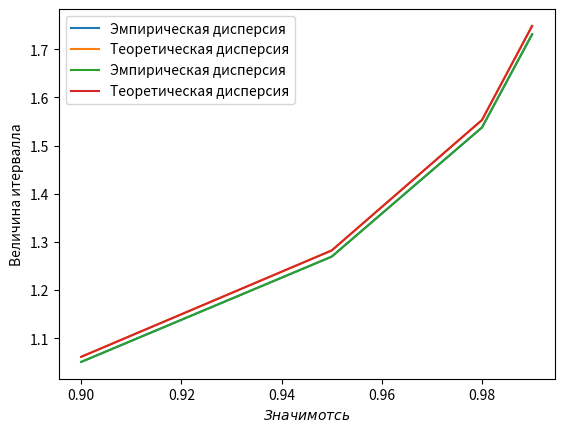

Write the Python code that produced this figure.
import numpy as np
import matplotlib.pyplot as plt
import scipy.stats as sts
import scipy.integrate as integr

def random_numbers_sample(n, a, b):
    randomiser = sts.uniform()
    randoms = randomiser.rvs(size=n)
    X = []
    for i in range(n):
        x = randoms[i] * (b - a) + a
        X.append(x)
    Y = []
    for i in range(n):
        y = np.exp(X[i])
        Y.append(y)
    return Y


A = 1.0
B = 2.0
y0 = 3.0
N = 20

Y = random_numbers_sample(N, A, B)

e_M = sum(Y) / N
print("e_M=", e_M)

e_D = 0.0
for i in range(N):
    e_D += (Y[i]-e_M)**2
e_D = e_D / (N-1)
print("e_D=", e_D)

#n - 1 = 19
gammas = [0.9, 0.95, 0.98, 0.99]
t_rv = sts.t(19)
arr = t_rv.rvs(1000000)
ts = []
for i in gammas:
    tmp = sts.mstats.mquantiles(arr, prob=[1 - (1 - i) / 2])
    ts.append(tmp[0])

intervals = []
for i in ts:
    intervals.append((e_M - np.sqrt(e_D) * i / np.sqrt(N - 1), e_M + np.sqrt(e_D) * i / np.sqrt(N - 1)))

print(intervals)

lens = [i[1] - i[0] for i in intervals]
plt.plot(gammas, lens, label ="Эмпирическая дисперсия")
plt.xlabel("$Значимотсь$")
plt.ylabel("Величина итервалла")
plt.legend(loc='upper left')
plt.show()

t_D = integr.quad(lambda x: (x ** 2 /x), np.exp(1.0), np.exp(2.0))[0] - \
(integr.quad(lambda x: (x * 1.0 / x), np.exp(1.0), np.exp(2.0)))[0]**2

print("t_D=",t_D)

t_intervals = []
for i in ts:
    t_intervals.append((e_M - np.sqrt(t_D) * i / np.sqrt(N - 1), e_M + np.sqrt(t_D) * i / np.sqrt(N - 1)))

print(t_intervals)

t_lens = [i[1] - i[0] for i in t_intervals]
plt.plot(gammas, t_lens, label ="Теоретическая дисперсия")
plt.xlabel("$Значимотсь$")
plt.ylabel("Величина итервалла")
plt.legend(loc='upper left')
plt.show()

plt.plot(gammas, lens, label ="Эмпирическая дисперсия")
plt.plot(gammas, t_lens, label ="Теоретическая дисперсия")
plt.xlabel("$Значимотсь$")
plt.ylabel("Величина итервалла")
plt.legend(loc='upper left')
plt.show()


def inter_N(n):
    Y = random_numbers_sample(n, A, B)
    e_M = sum(Y) / n
    e_D = 0.0
    for i in range(n):
        e_D += (Y[i] - e_M) ** 2
    e_D = e_D / (n - 1)
    t_rv = sts.t(n-1)
    arr = t_rv.rvs(1000000)

    gammas = [0.9, 0.95, 0.98, 0.99]
    ts = []
    for i in gammas:
        tmp = sts.mstats.mquantiles(arr, prob=[1 - (1 - i) / 2])
        ts.append(tmp[0])

    intervals = []
    t_intervals = []
    for i in ts:
        intervals.append((e_M - np.sqrt(e_D) * i / np.sqrt(n - 1), e_M + np.sqrt(e_D) * i / np.sqrt(n - 1)))
        t_intervals.append((e_M - np.sqrt(t_D) * i / np.sqrt(n - 1), e_M + np.sqrt(t_D) * i / np.sqrt(n - 1)))

    lens = [i[1] - i[0] for i in intervals]
    t_lens = [i[1] - i[0] for i in t_intervals]
    lens.sort()
    t_lens.sort()

    #plt.plot(gammas, lens, label="Эмпирическая дисперсия")
    #plt.plot(gammas, t_lens, label="Теоретическая дисперсия")
    #plt.xlabel("Значимотсь (n=" + str(n) + ")")
    #plt.ylabel("Величина итервалла")
    #plt.legend(loc='upper left')
    #plt.show()
    return lens, t_lens

#для gamma = 0.99

#Ns = [30, 50, 70, 100, 150]
Ns = [100]*100
ints = []
t_ints=[]
for i in Ns:
    ints_pair = inter_N(i)
    ints.append(ints_pair[0][-1])
    t_ints.append(ints_pair[1][-1])

dl=sum(ints)/10
t_dl=sum(t_ints)/10
print('Ср.длина доверителного интервалла для эмпирической дисперсии: ', dl)
print('Ср.длина доверителного интервалла для эмпирической дисперсии: ',t_dl)

#plt.plot(Ns, ints)
#plt.xlabel("Размер выборки")
#plt.ylabel("Размер интервалла(эмипирически)")
#plt.show()

#plt.plot(Ns, t_ints)
#plt.xlabel("Размер выборки")
#plt.ylabel("Размер интервалла(теоретически)")
#plt.show()